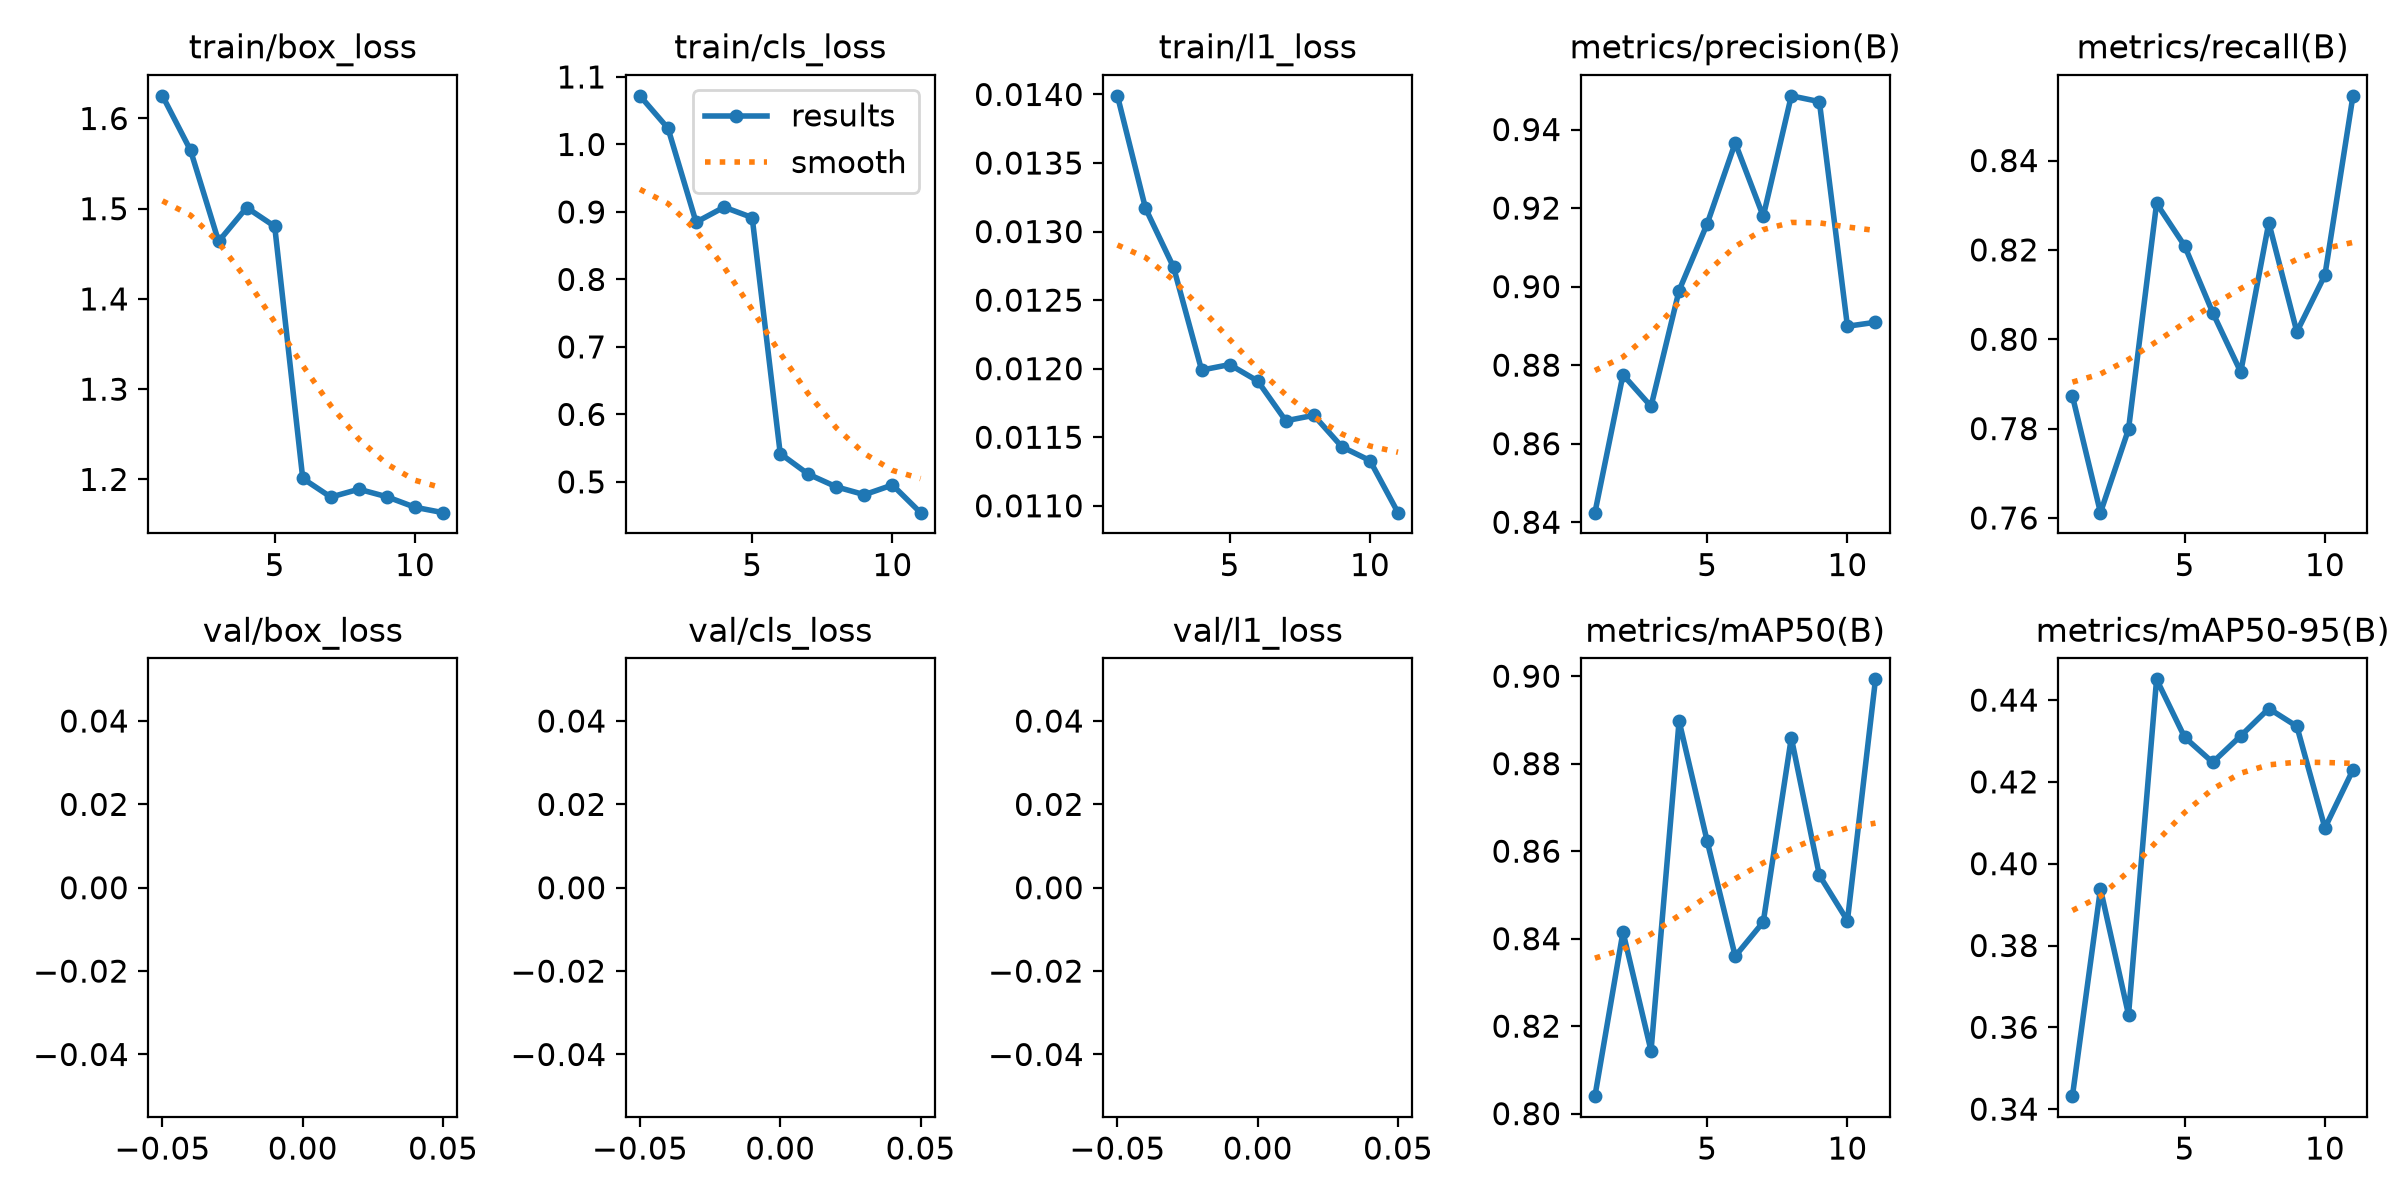

The data file committed next to this chart (first rows):
epoch, time, train/box_loss, train/cls_loss, train/l1_loss, metrics/precision(B), metrics/recall(B), metrics/mAP50(B), metrics/mAP50-95(B), val/box_loss, val/cls_loss, val/l1_loss, lr/pg0, lr/pg1, lr/pg2
1, 169.3, 1.625, 1.072, 0.01399, 0.8424, 0.7873, 0.804, 0.3432, nan, nan, nan, 0.0003329, 0.0003329, 0.06704
2, 277.4, 1.565, 1.024, 0.01317, 0.8776, 0.7612, 0.8415, 0.3938, nan, nan, nan, 0.0006622, 0.0006622, 0.03404
3, 380.9, 1.464, 0.8848, 0.01274, 0.8695, 0.7799, 0.8144, 0.3631, nan, nan, nan, 0.0009754, 0.0009754, 0.001017
4, 485.8, 1.501, 0.9071, 0.01199, 0.899, 0.8304, 0.8898, 0.4451, nan, nan, nan, 0.000946, 0.000946, 0.000946
5, 590.3, 1.48, 0.8917, 0.01203, 0.916, 0.8209, 0.8623, 0.4309, nan, nan, nan, 0.0009055, 0.0009055, 0.0009055
6, 722.6, 1.201, 0.5419, 0.01191, 0.9366, 0.806, 0.836, 0.4248, nan, nan, nan, 0.000855, 0.000855, 0.000855
7, 827.1, 1.18, 0.5114, 0.01162, 0.9179, 0.7927, 0.8438, 0.4313, nan, nan, nan, 0.000796, 0.000796, 0.000796
8, 931.7, 1.189, 0.4926, 0.01166, 0.9486, 0.8261, 0.8859, 0.4379, nan, nan, nan, 0.0007297, 0.0007297, 0.0007297
9, 1036, 1.181, 0.481, 0.01143, 0.9471, 0.8016, 0.8545, 0.4336, nan, nan, nan, 0.000658, 0.000658, 0.000658
10, 1141, 1.169, 0.4954, 0.01133, 0.8899, 0.8144, 0.8441, 0.4087, nan, nan, nan, 0.0005824, 0.0005824, 0.0005824
11, 1245, 1.163, 0.4544, 0.01095, 0.8909, 0.8545, 0.8993, 0.4229, nan, nan, nan, 0.000505, 0.000505, 0.000505
